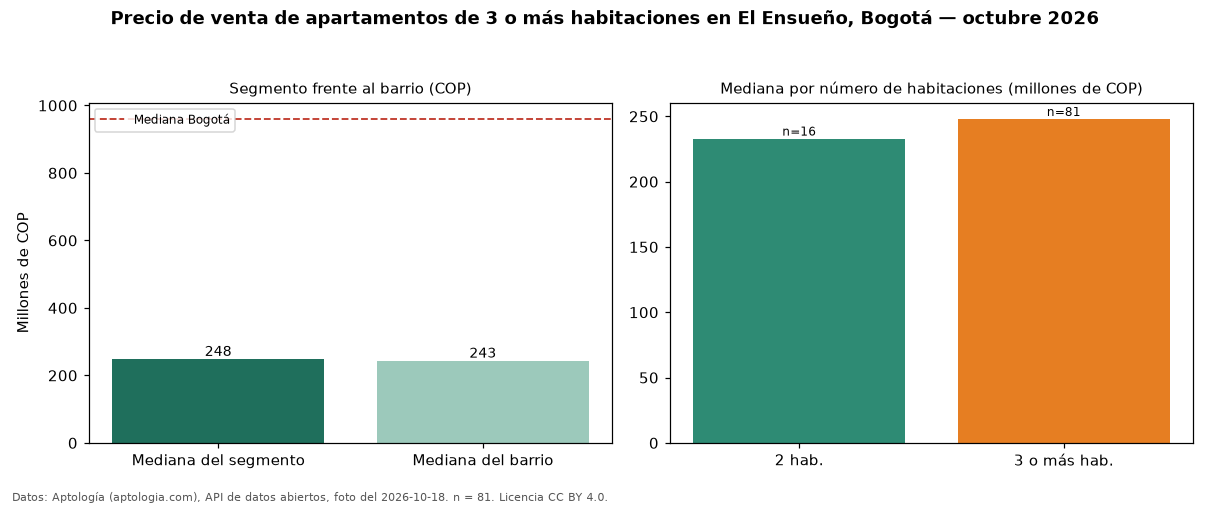

The data file committed next to this chart (first rows):
seccion, metrica, valor_cop, n
precio, mediana, 248000000, 81
habitaciones, 2, 233000000, 16
habitaciones, 3+, 248000000, 81
barrio, mediana_barrio_todos_los_tamanos, 242925000, 97
ciudad, mediana_ciudad, 960000000, 
fuente, fecha_foto, 2026-10-18, 
fuente, atribucion, https://www.aptologia.com/venta/bogota/e…, 
